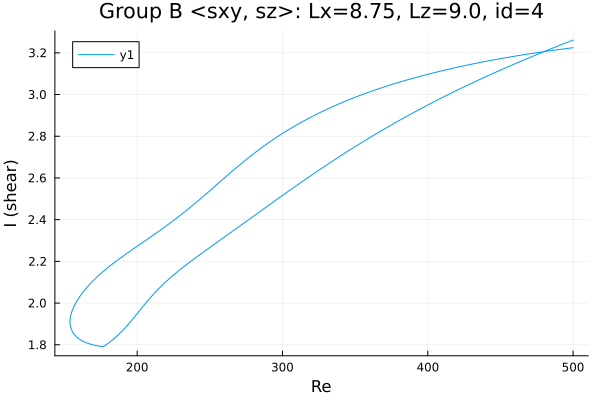

Source data for this figure (header and first rows):
Re, shear
500.0, 3.224
499.3, 3.224
497.9, 3.223
496.5, 3.221
495.1, 3.22
493.6, 3.219
492.2, 3.218
490.8, 3.216
489.4, 3.215
488, 3.214
486.6, 3.212
485.2, 3.211
483.7, 3.209
482.3, 3.208
480.9, 3.207
479.5, 3.205
478.1, 3.204
476.7, 3.202
475.3, 3.201
473.8, 3.199
472.4, 3.198
471, 3.196
469.6, 3.195
468.2, 3.193
466.8, 3.192
465.4, 3.19
464, 3.189
463.6, 3.188
462.1, 3.187
460.7, 3.185
459.3, 3.183
457.9, 3.182
456.5, 3.18
455.1, 3.178
453.7, 3.177
452.2, 3.175
450.8, 3.173
449.4, 3.171
448, 3.17
446.6, 3.168
445.2, 3.166
443.8, 3.164
442.6, 3.163
441.2, 3.161
439.8, 3.159
438.3, 3.157
436.9, 3.155
435.5, 3.153
434.1, 3.151
432.7, 3.149
431.3, 3.147
429.9, 3.145
428.4, 3.143
427, 3.141
425.6, 3.139
424.2, 3.137
422.8, 3.135
421.4, 3.132
420, 3.13
418.5, 3.128
... 499 more rows
